The GitHub repository nielsschluesener/rock_paper_scissors contains a labelled image folder "split" with 3 categories: paper, rock, scissor. Examples follow, each with its label.

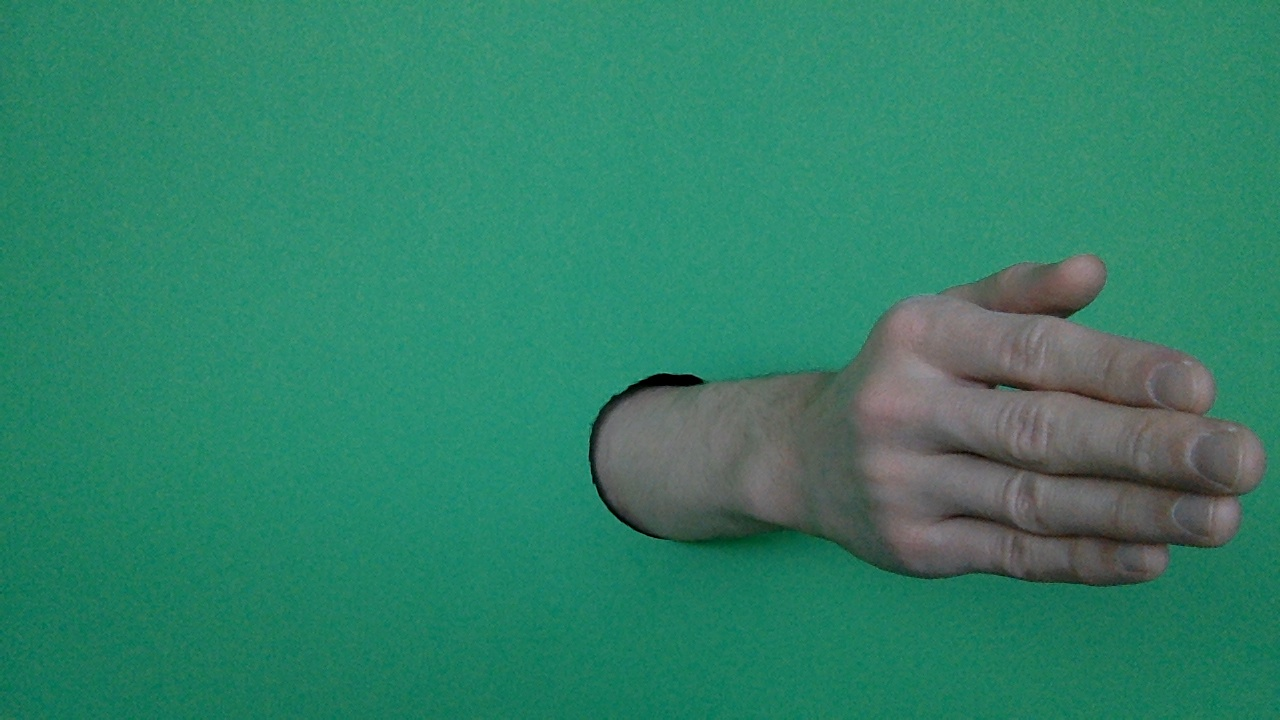
Label: paper

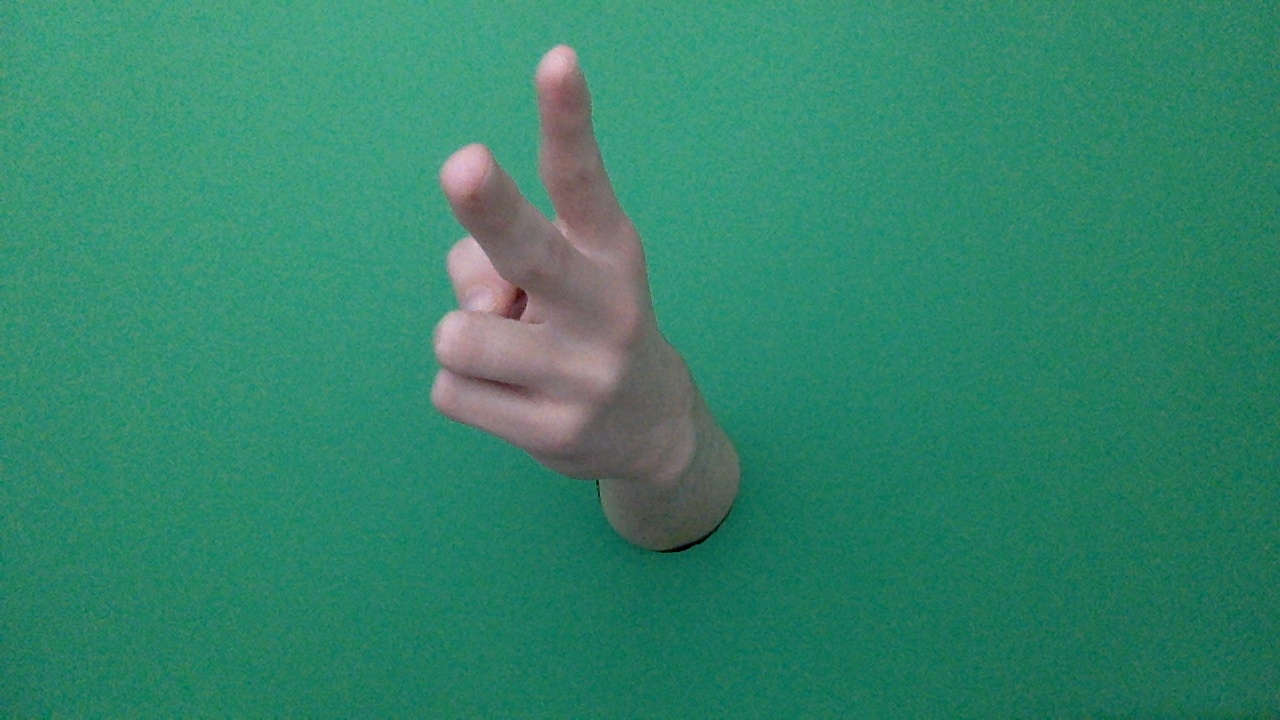
Label: scissor

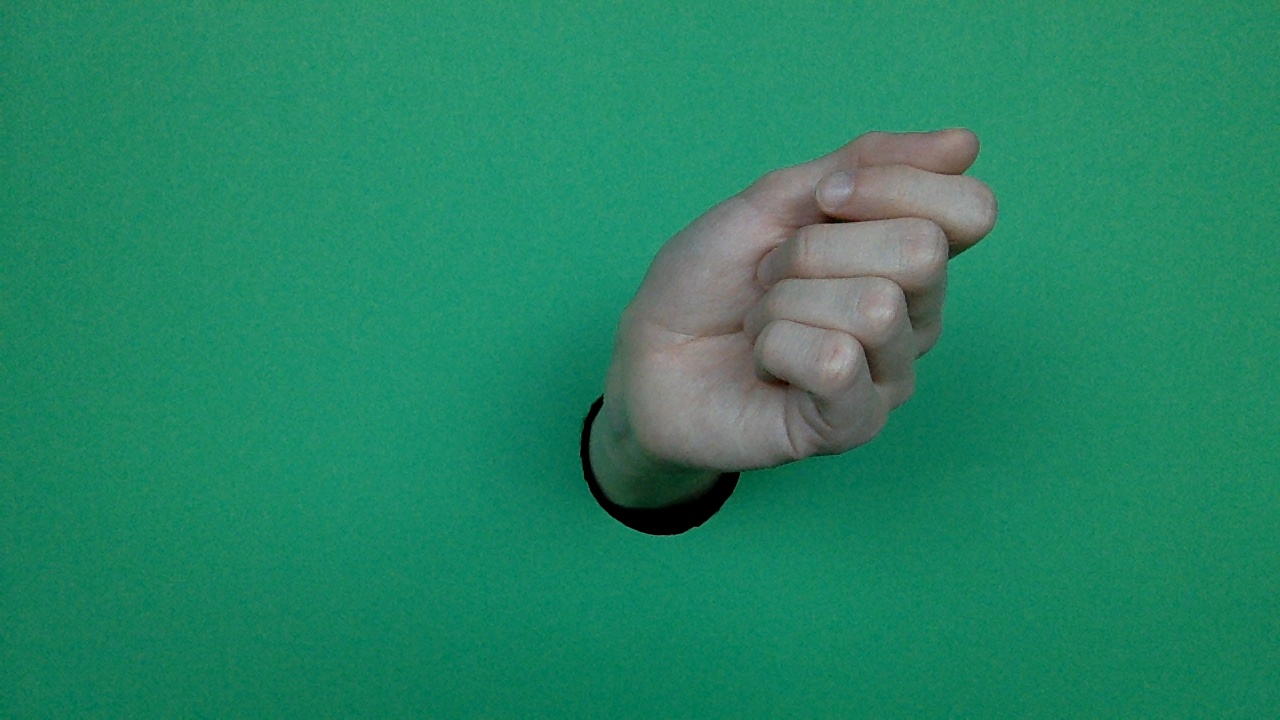
Label: rock

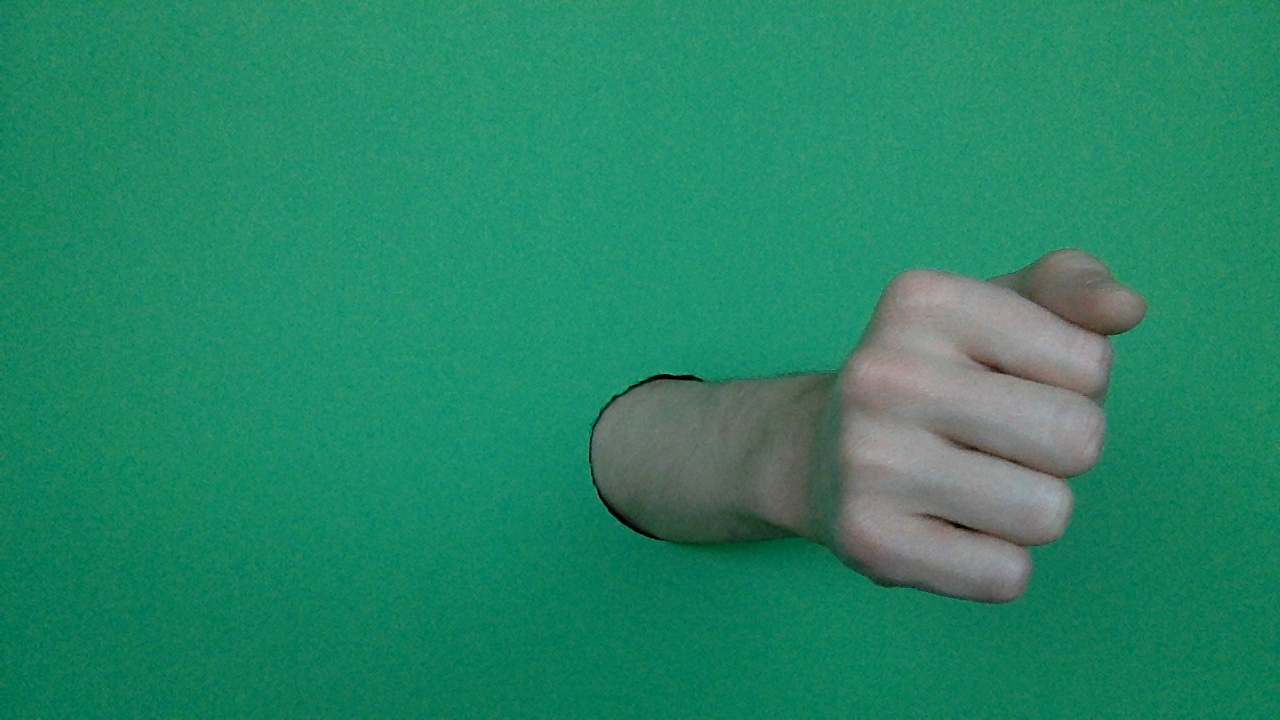
Label: rock

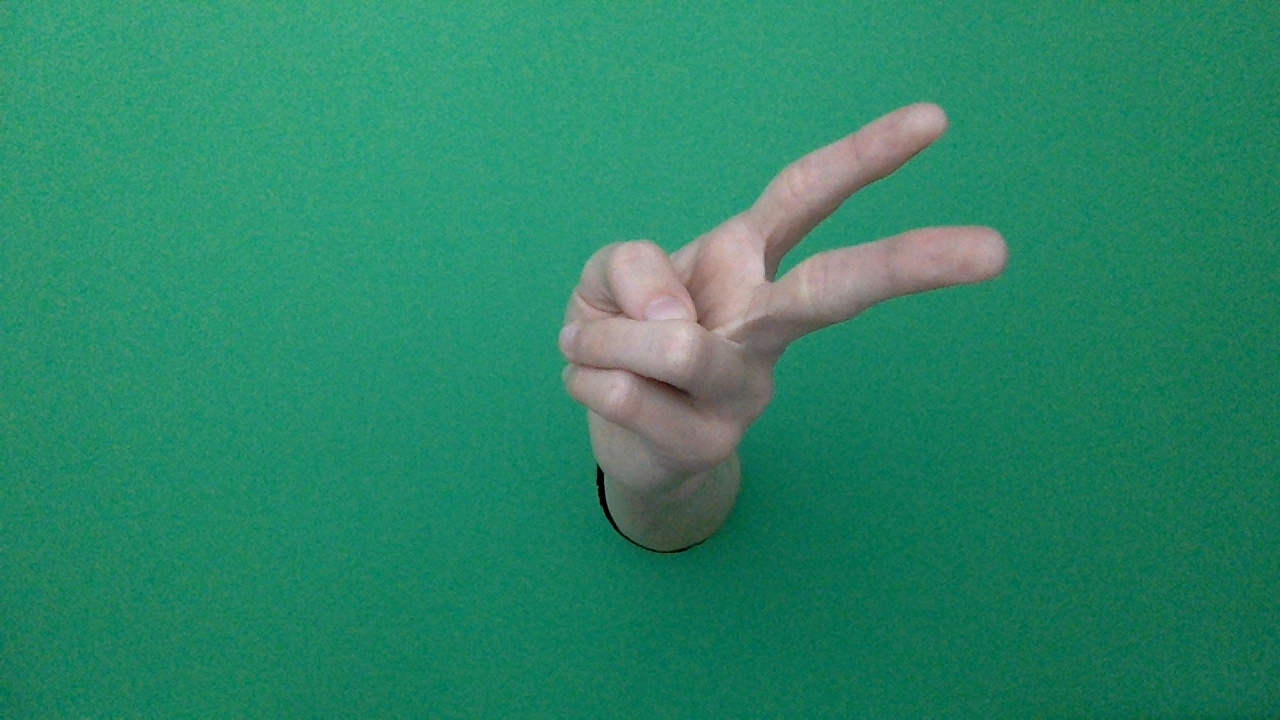
Label: scissor

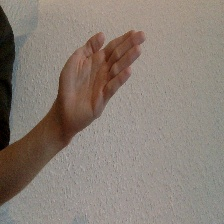
Label: paper
